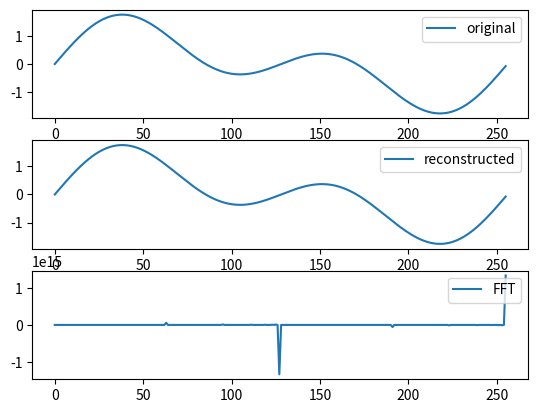

Source code (Python):
from cmath import exp, pi, sin
from re import I
import matplotlib.pyplot as mplt

def FFT(P):

    n = len(P)

    if n == 1:
        return P

    else:
        w = exp((2.0 * pi * I) / n)


        Pe = []
        Po = []
        for i in range(0, n, 2):
            Pe.append(P[ i ])
        for i in range(1, n, 2):
            Po.append(P[ i ])

        ye = FFT(Pe)
        yo = FFT(Po)

        y = [0.0] * n
        for j in range(int(n * 0.5)):
            y[j] = ye[j] + (w**j)*yo[j]
            y[j + int(n/2)] = ye[j] - (w**j)*yo[j]

    return y

def iFFT(P):

    n = len(P)

    if n == 1:
        return P

    else:
        w = exp((-2.0 * pi * I) / n)


        Pe = []
        Po = []
        for i in range(0, n, 2):
            Pe.append(P[ i ])
        for i in range(1, n, 2):
            Po.append(P[ i ])

        ye = iFFT(Pe)
        yo = iFFT(Po)

        y = [0.0] * n
        for j in range(int(n * 0.5)):
            y[j] = ye[j] + (w**j)*yo[j]
            y[j + int(n/2)] = ye[j] - (w**j)*yo[j]

    return y

#must be a power of 2
size = 256
testData = []

SAMPLERATE = 44100.0
dt = 1.0/SAMPLERATE

f = 1.0/(size/SAMPLERATE)
time = 0.0
for i in range(size):

    testData.append( sin(2.0 * pi * f * time).real + sin(2.0 * pi * 2.0 * f * time).real )

    time += dt

fftData = FFT(testData)

##### DO SOMETHING WITH FFT DATA #####


##### DO SOMETHING WITH FFT DATA #####

ifftData = iFFT(fftData)

for q in range( len(ifftData ) ):
    ifftData[q] /= size


fig, (ax1, ax2, ax3) = mplt.subplots(3)

ax1.plot( testData, label = 'original' )
ax2.plot( ifftData, label = 'reconstructed' )
ax3.plot( fftData, label = 'FFT' )

ax1.legend( bbox_to_anchor = (1.0, 1), loc = 'upper right' )
ax2.legend( bbox_to_anchor = (1.0, 1), loc = 'upper right' )
ax3.legend( bbox_to_anchor = (1.0, 1), loc = 'upper right' )

mplt.show()